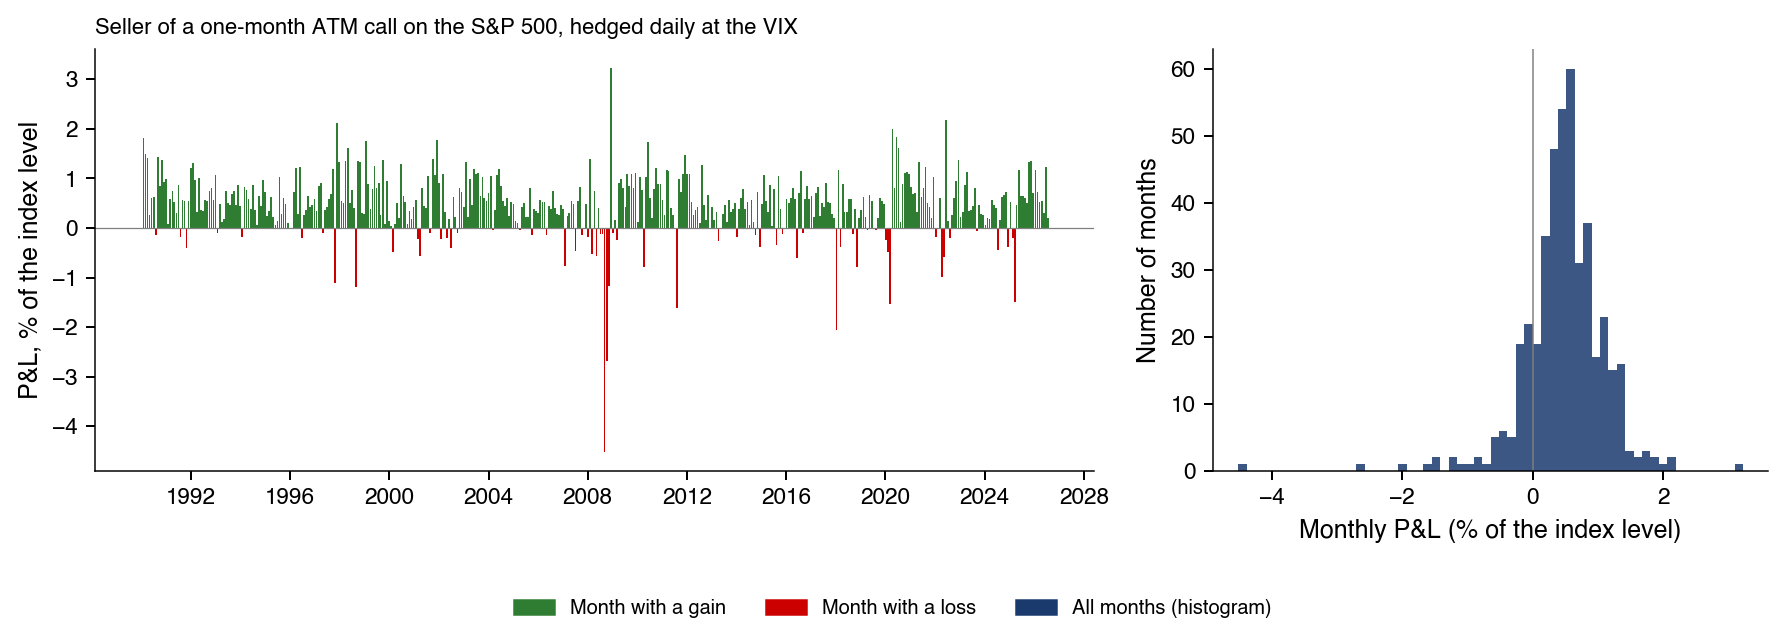

Source data for this figure (header and first rows):
date, pnl, prem, vix, rv
1990-01-02, -0.01618, 1.985, 17.24, 17.69
1990-01-31, 1.814, 2.92, 25.36, 11.41
1990-03-02, 1.491, 2.457, 21.34, 10.76
1990-04-02, 1.418, 2.63, 22.84, 11.06
1990-05-02, 0.2627, 2.225, 19.32, 12.52
1990-06-01, 0.613, 1.968, 17.09, 12.71
1990-07-02, 0.6237, 1.872, 16.26, 12.44
1990-08-01, -0.1342, 2.492, 21.64, 26.25
1990-08-30, 1.436, 3.441, 29.89, 18.86
1990-10-01, 0.8409, 3.231, 28.06, 20.96
1990-10-30, 1.37, 3.514, 30.52, 15.85
1990-11-29, 0.9242, 2.753, 23.91, 11.6
1990-12-31, 0.9917, 3.037, 26.38, 19.18
1991-01-30, 0.081, 2.461, 21.37, 17.39
1991-03-04, 0.5849, 2.402, 20.86, 14.93
1991-04-03, 0.754, 2.028, 17.61, 14.06
1991-05-02, 0.5333, 2.017, 17.52, 13.13
1991-06-03, 0.3054, 1.943, 16.87, 13.39
1991-07-02, 0.8734, 2.03, 17.63, 9.632
1991-08-01, -0.1802, 1.781, 15.47, 15.57
1991-08-30, 0.5759, 1.665, 14.46, 7.659
1991-10-01, 0.5409, 1.705, 14.81, 11.53
1991-10-30, -0.4009, 1.78, 15.46, 15.89
1991-11-29, 0.5474, 2.333, 20.26, 15.55
1991-12-31, 1.213, 2.224, 19.31, 9.934
1992-01-30, 1.307, 2.014, 17.49, 10.73
1992-03-02, 0.9596, 1.944, 16.88, 7.521
1992-03-31, 0.3329, 1.863, 16.18, 14.11
1992-04-30, 1.004, 1.788, 15.53, 9.231
1992-06-01, 0.3737, 1.662, 14.43, 9.38
1992-06-30, 0.3426, 1.537, 13.35, 10.35
1992-07-30, 0.5684, 1.555, 13.5, 6.643
1992-08-28, 0.5508, 1.513, 13.14, 10.26
1992-09-30, 0.7412, 1.644, 14.28, 10.5
1992-10-29, 0.813, 1.781, 15.47, 7.997
1992-11-30, 0.5586, 1.498, 13.01, 7.08
1992-12-30, 1.075, 1.451, 12.6, 6.92
1993-01-29, -0.1007, 1.43, 12.42, 12.69
1993-03-02, 0.4867, 1.438, 12.49, 9.865
1993-03-31, 0.1195, 1.443, 12.53, 11.01
1993-04-30, 0.1754, 1.43, 12.42, 10.27
1993-06-01, 0.7486, 1.574, 13.67, 7.816
1993-06-30, 0.5025, 1.297, 11.26, 8.545
1993-07-30, 0.4719, 1.351, 11.73, 5.662
1993-08-30, 0.685, 1.352, 11.74, 7.56
1993-09-29, 0.7471, 1.454, 12.63, 6.184
1993-10-28, 0.4614, 1.368, 11.88, 8.336
1993-11-29, 0.8711, 1.626, 14.12, 5.257
1993-12-29, 0.4494, 1.205, 10.46, 7.026
1994-01-27, -0.1718, 1.186, 10.3, 11.43
1994-02-28, 0.821, 1.712, 14.87, 8.921
1994-03-29, 0.7605, 1.899, 16.49, 13.87
1994-04-29, 0.5848, 1.586, 13.77, 9.492
1994-05-31, 0.3802, 1.501, 13.03, 9.454
1994-06-29, 0.8713, 1.661, 14.42, 6.775
1994-07-29, 0.3665, 1.282, 11.13, 8.082
1994-08-29, 0.06067, 1.361, 11.82, 9.708
1994-09-28, 0.6441, 1.526, 13.25, 10.35
1994-10-27, 0.4459, 1.804, 15.67, 11.6
1994-11-28, 0.9765, 1.938, 16.83, 9.189
... 379 more rows
